Photos from the image-classification dataset "train_split" in the GitHub repository ameenaquadrishhh-glitch/Ample. Its 2 classes are: non-violent, violent.

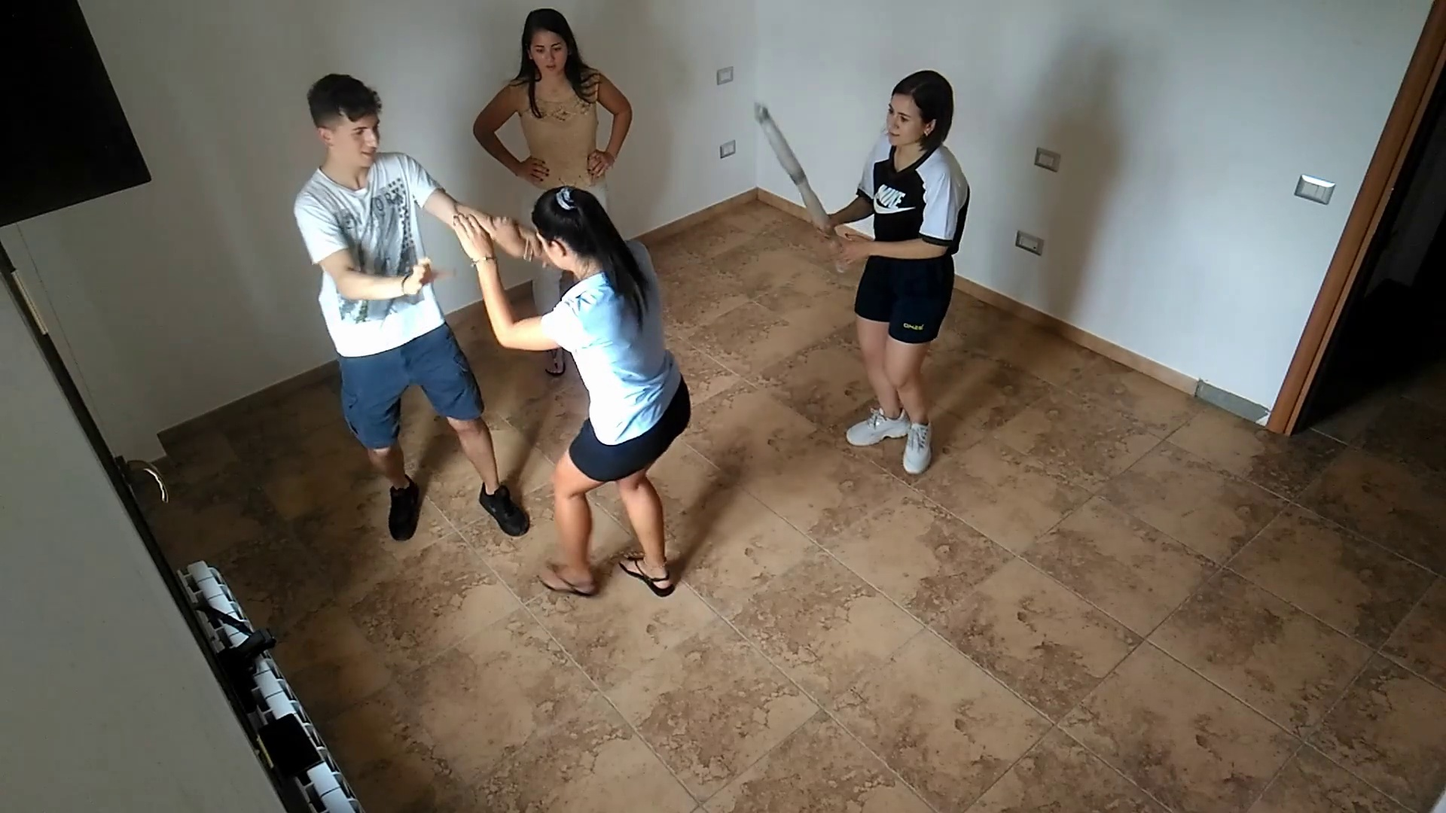
Label: violent

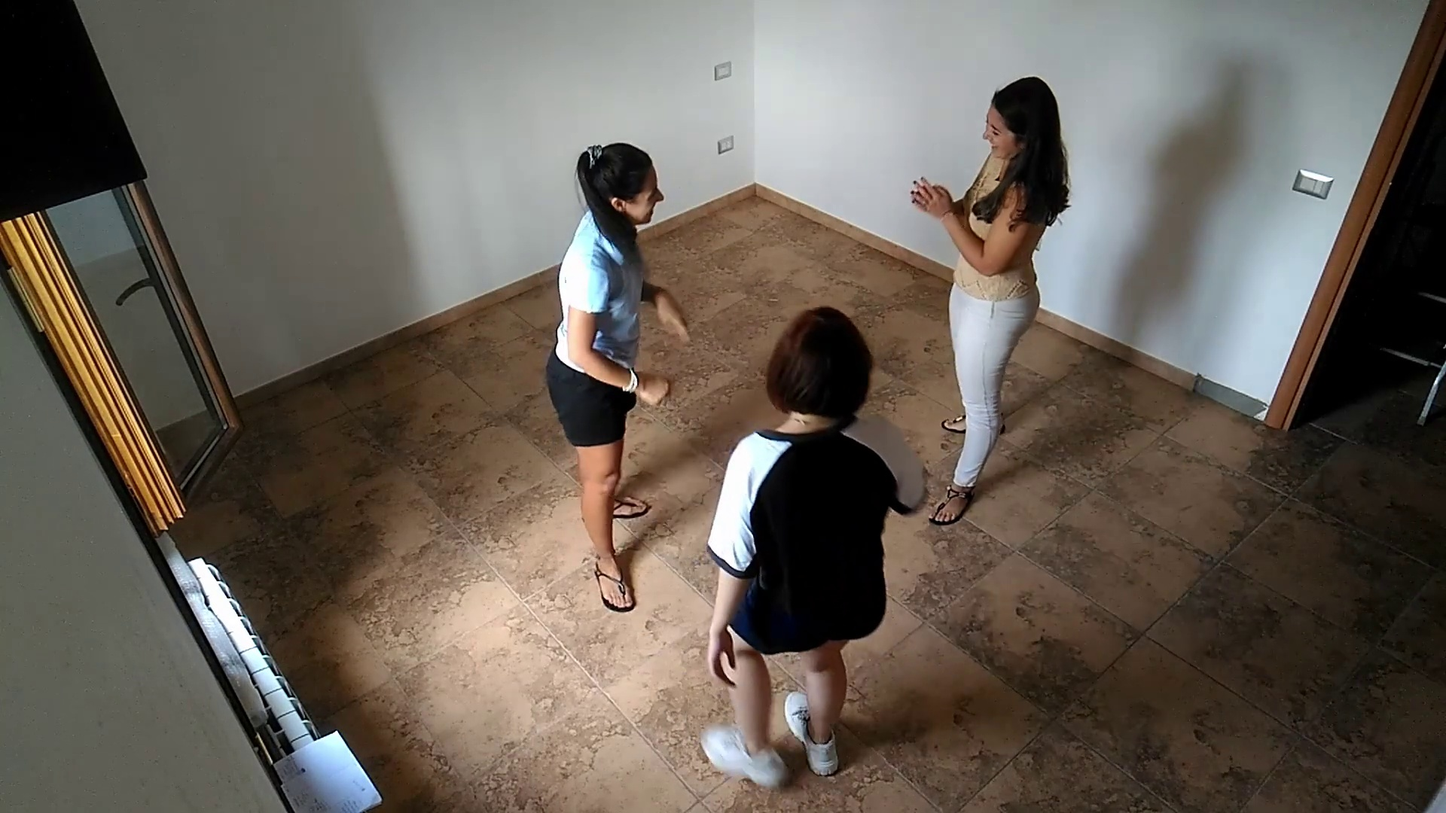
Label: non-violent

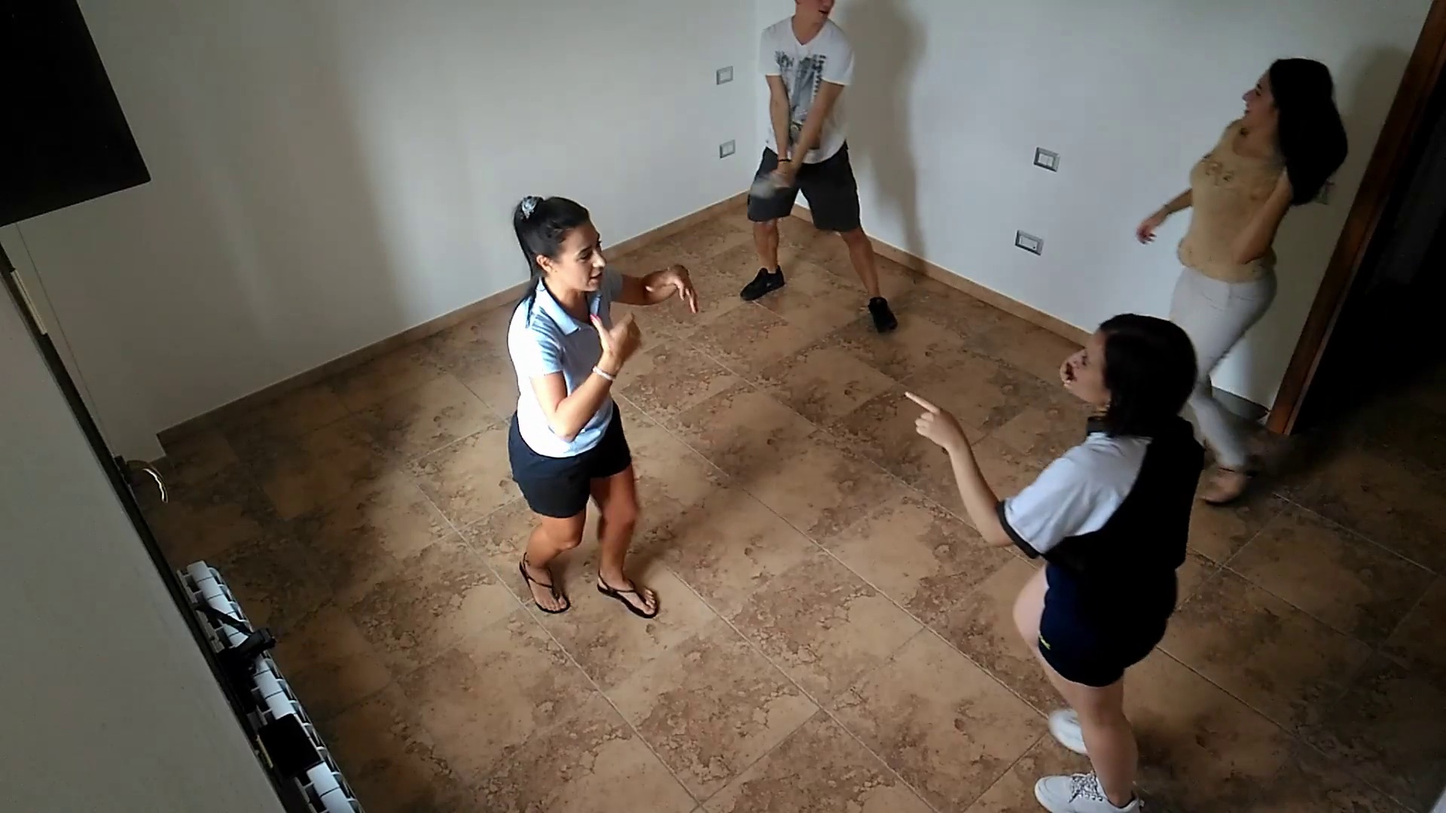
Label: violent

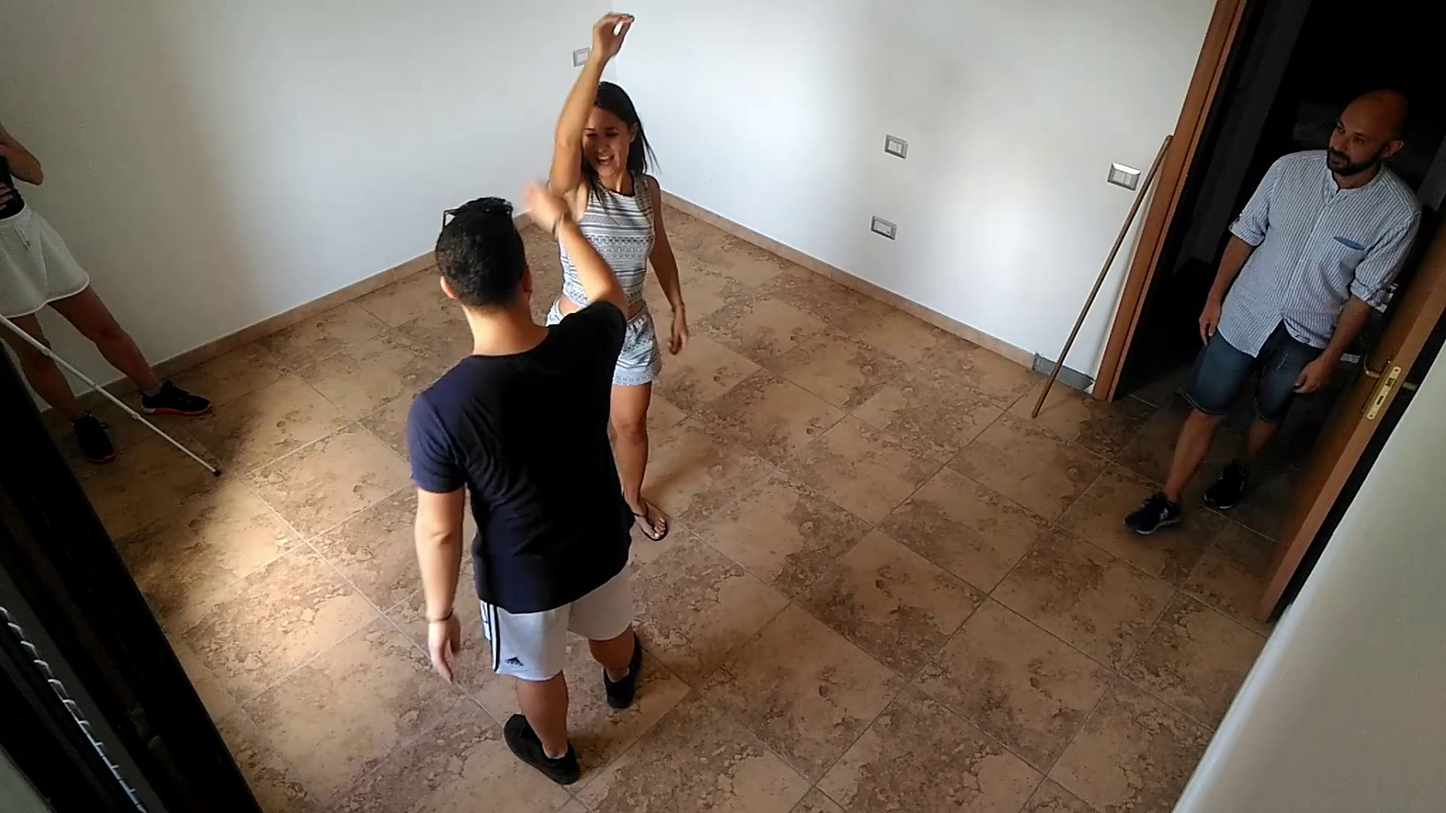
Label: non-violent

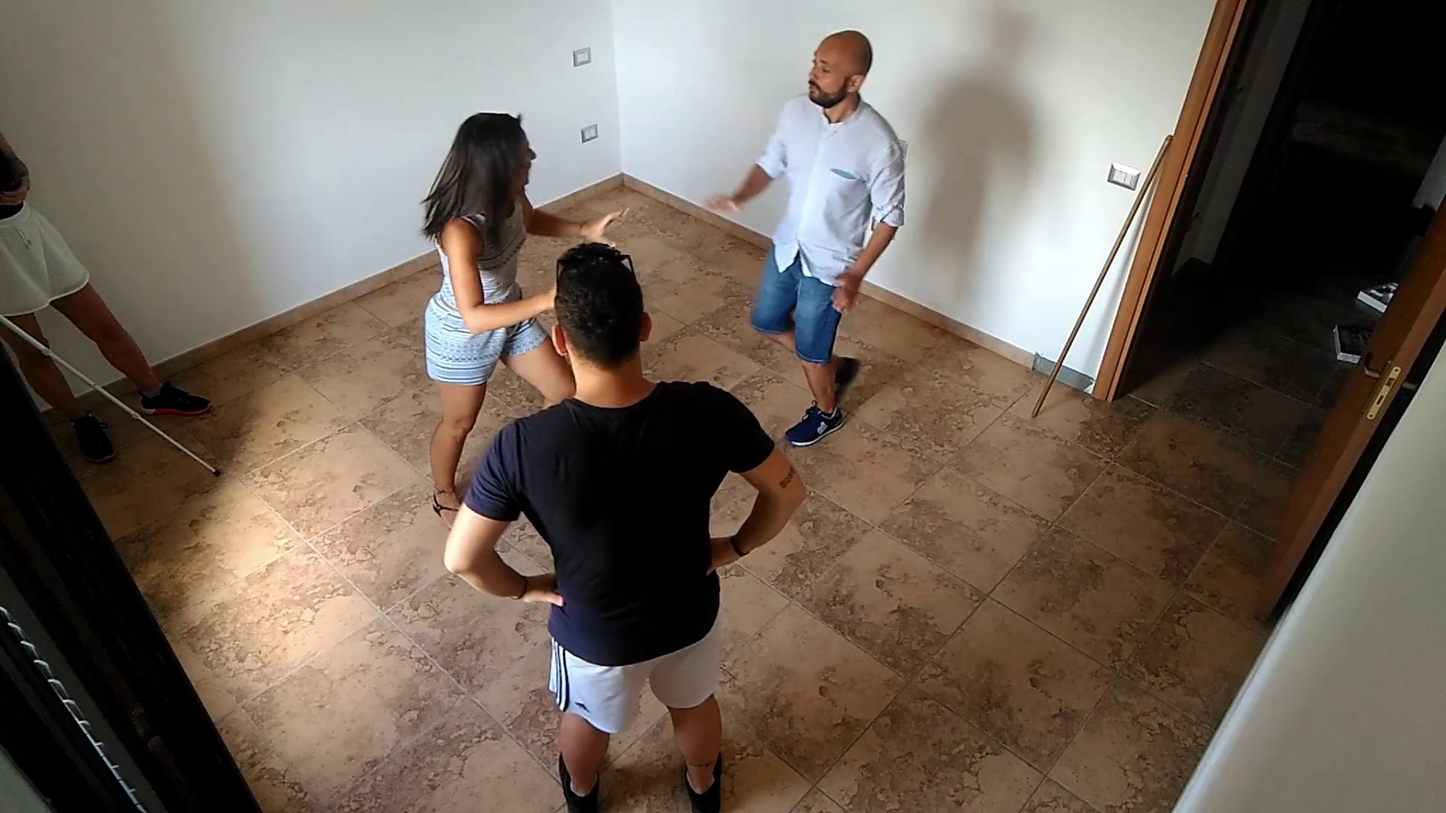
Label: violent

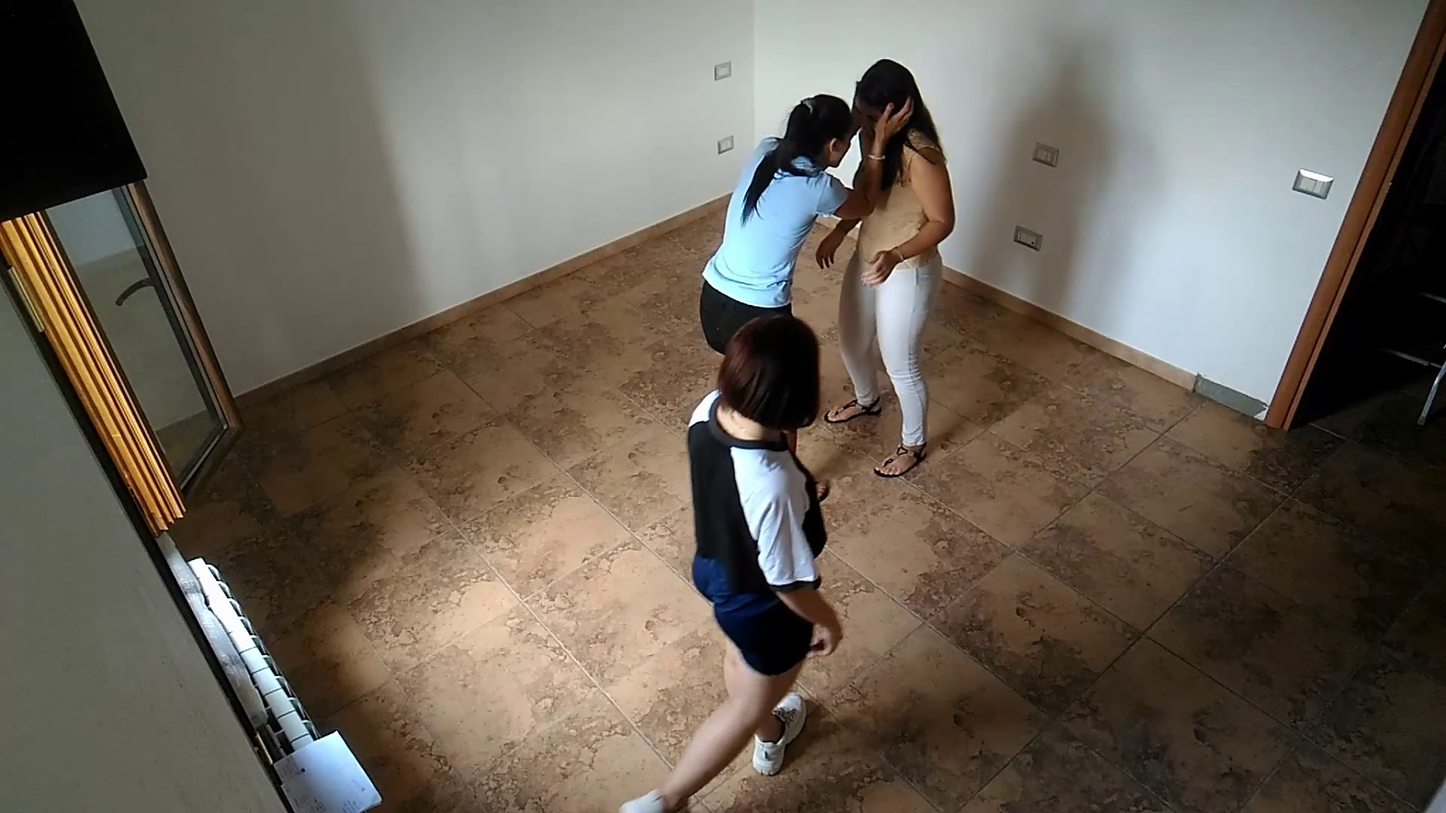
Label: non-violent
